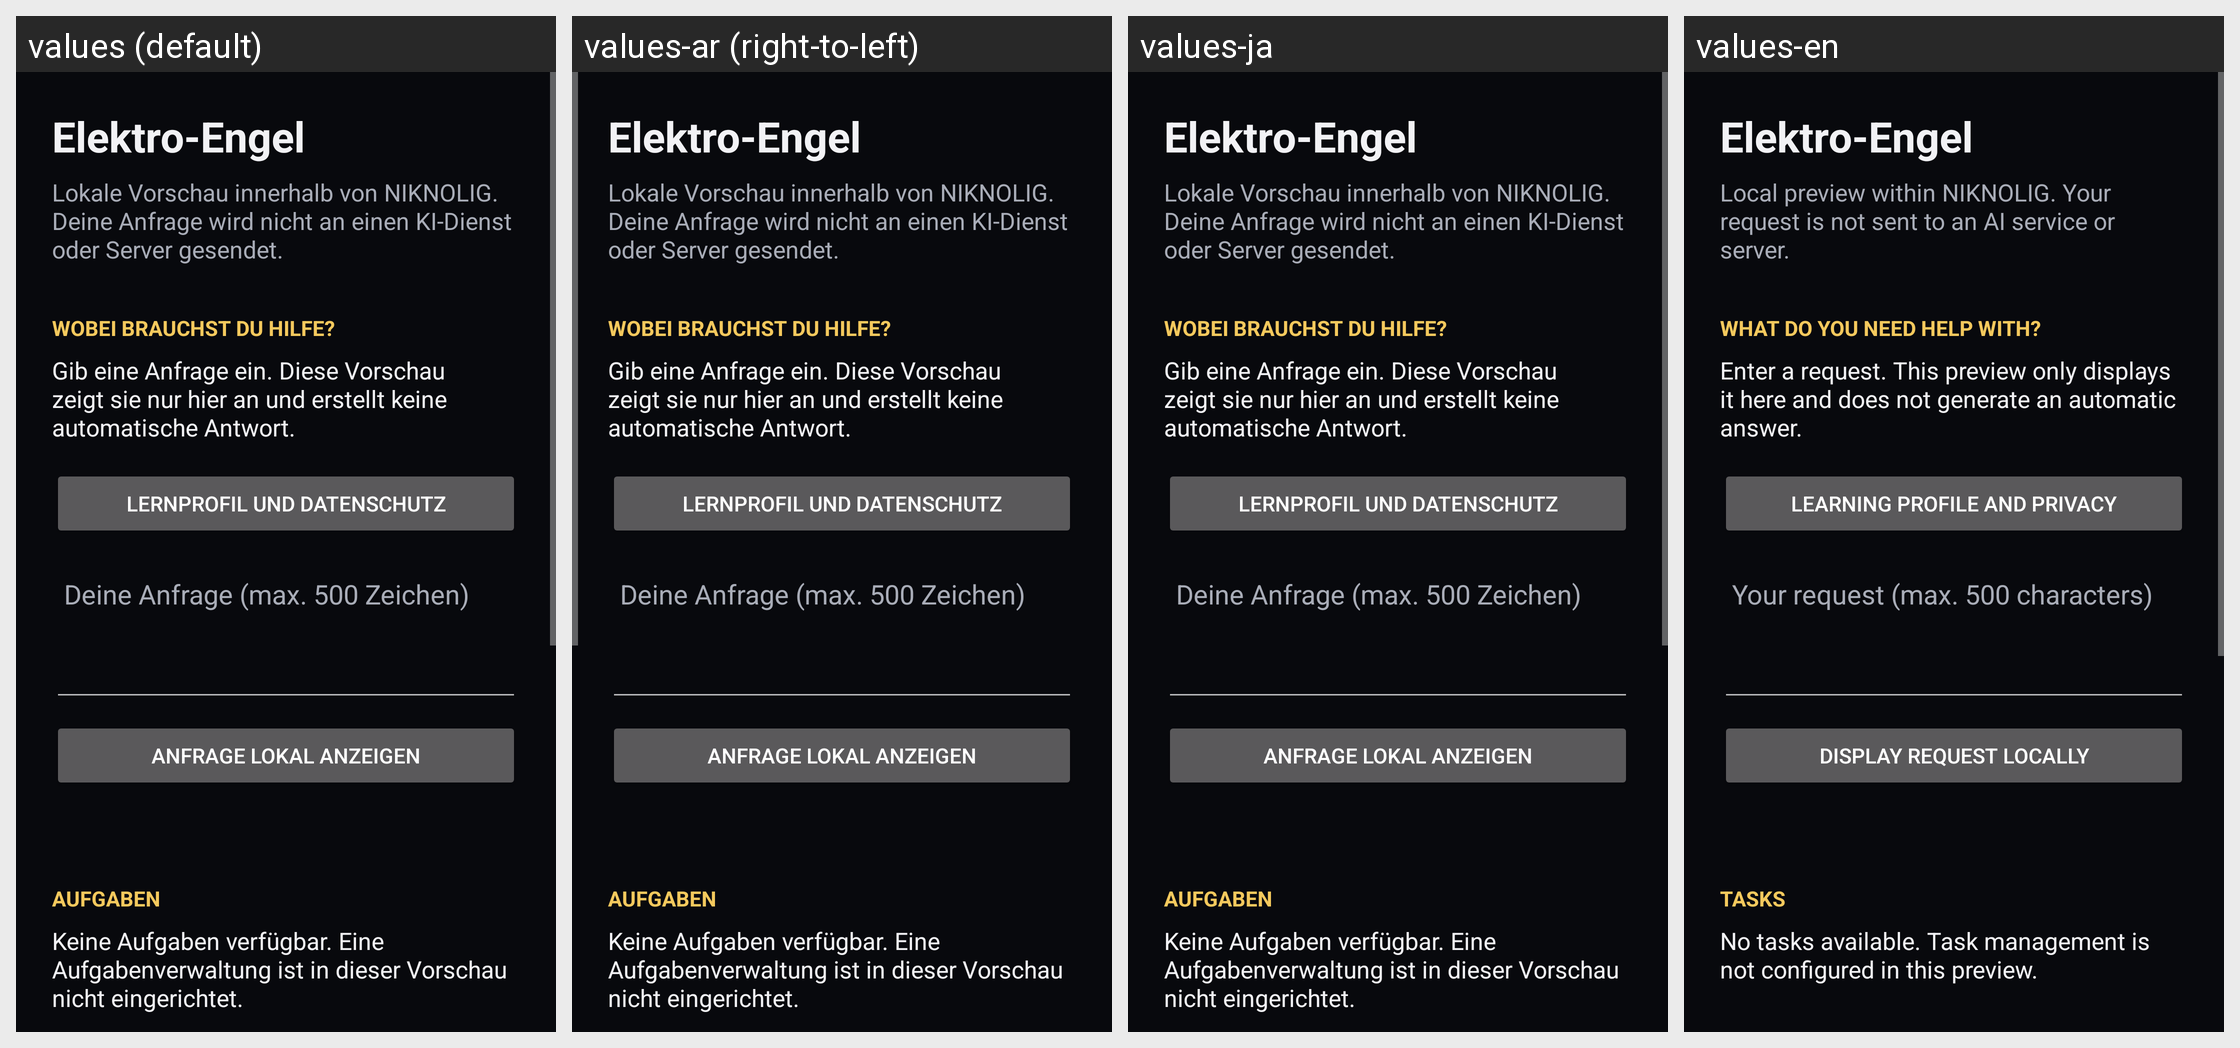

The Android screen above is rendered under several locales of the same app. Produce the string resources it draws, with the default and per-locale values.
Android screen res/layout/activity_assistant.xml rendered under 4 locales, left to right: values (default), values-ar (right-to-left), values-ja, values-en. Device: Nexus 5 (rendered at 1080×1920; each locale shown at half size, 540×960, under a caption strip naming it); theme Theme.Niknolig.
Strings drawn on this screen, with the default value and each locale's value (text and hints the layout hard-codes, and strings that could not be matched under every locale, appear in the picture but are not listed):

assistant_screen_title
  values: Elektro-Engel
  values-ar: Elektro-Engel  [not translated; the default value is used]
  values-ja: Elektro-Engel  [not translated; the default value is used]
  values-en: Elektro-Engel

assistant_screen_description
  values: Lokale Vorschau innerhalb von NIKNOLIG. Deine Anfrage wird nicht an einen KI-Dienst oder Server gesendet.
  values-ar: Lokale Vorschau innerhalb von NIKNOLIG. Deine Anfrage wird nicht an einen KI-Dienst oder Server gesendet.  [not translated; the default value is used]
  values-ja: Lokale Vorschau innerhalb von NIKNOLIG. Deine Anfrage wird nicht an einen KI-Dienst oder Server gesendet.  [not translated; the default value is used]
  values-en: Local preview within NIKNOLIG. Your request is not sent to an AI service or server.

assistant_help_heading
  values: WOBEI BRAUCHST DU HILFE?
  values-ar: WOBEI BRAUCHST DU HILFE?  [not translated; the default value is used]
  values-ja: WOBEI BRAUCHST DU HILFE?  [not translated; the default value is used]
  values-en: WHAT DO YOU NEED HELP WITH?

assistant_help_description
  values: Gib eine Anfrage ein. Diese Vorschau zeigt sie nur hier an und erstellt keine automatische Antwort.
  values-ar: Gib eine Anfrage ein. Diese Vorschau zeigt sie nur hier an und erstellt keine automatische Antwort.  [not translated; the default value is used]
  values-ja: Gib eine Anfrage ein. Diese Vorschau zeigt sie nur hier an und erstellt keine automatische Antwort.  [not translated; the default value is used]
  values-en: Enter a request. This preview only displays it here and does not generate an automatic answer.

learning_profile_button
  values: Lernprofil und Datenschutz
  values-ar: Lernprofil und Datenschutz  [not translated; the default value is used]
  values-ja: Lernprofil und Datenschutz  [not translated; the default value is used]
  values-en: Learning profile and privacy

assistant_request_hint
  values: Deine Anfrage (max. 500 Zeichen)
  values-ar: Deine Anfrage (max. 500 Zeichen)  [not translated; the default value is used]
  values-ja: Deine Anfrage (max. 500 Zeichen)  [not translated; the default value is used]
  values-en: Your request (max. 500 characters)

assistant_request_button
  values: Anfrage lokal anzeigen
  values-ar: Anfrage lokal anzeigen  [not translated; the default value is used]
  values-ja: Anfrage lokal anzeigen  [not translated; the default value is used]
  values-en: Display request locally

assistant_task_heading
  values: AUFGABEN
  values-ar: AUFGABEN  [not translated; the default value is used]
  values-ja: AUFGABEN  [not translated; the default value is used]
  values-en: TASKS

assistant_task_status
  values: Keine Aufgaben verfügbar. Eine Aufgabenverwaltung ist in dieser Vorschau nicht eingerichtet.
  values-ar: Keine Aufgaben verfügbar. Eine Aufgabenverwaltung ist in dieser Vorschau nicht eingerichtet.  [not translated; the default value is used]
  values-ja: Keine Aufgaben verfügbar. Eine Aufgabenverwaltung ist in dieser Vorschau nicht eingerichtet.  [not translated; the default value is used]
  values-en: No tasks available. Task management is not configured in this preview.
